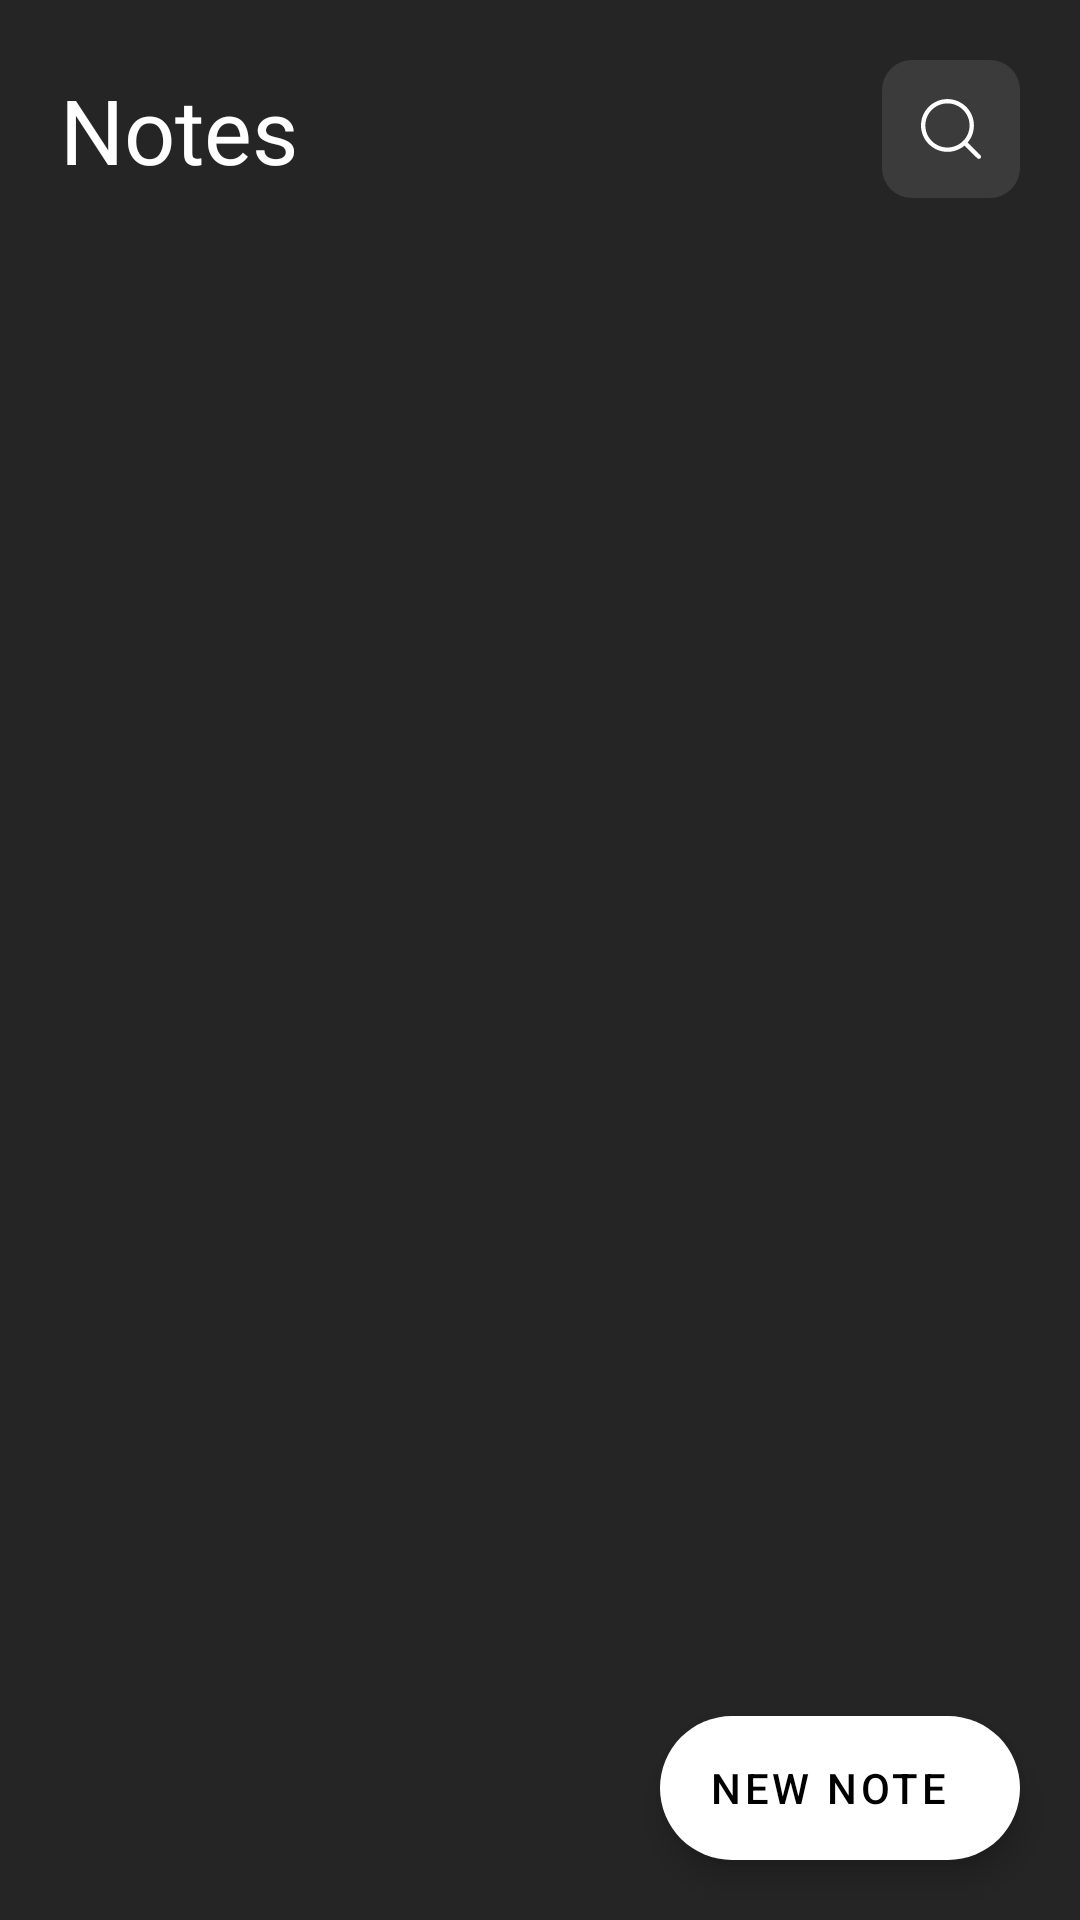

The Android layout XML behind this screen, and the referenced resources:
<!-- AndroidManifest.xml: application theme Theme.NoteAppDataBindigAndRoomDatabase -->
<!-- res/layout/activity_main.xml -->
<?xml version="1.0" encoding="utf-8"?>
<layout xmlns:android="http://schemas.android.com/apk/res/android"
    xmlns:app="http://schemas.android.com/apk/res-auto"
    xmlns:tools="http://schemas.android.com/tools">

    <androidx.constraintlayout.widget.ConstraintLayout
        android:layout_width="match_parent"
        android:layout_height="match_parent"
        android:background="@color/bgColor"
        tools:context=".activities.MainActivity">

        <TextView
            android:layout_width="wrap_content"
            android:layout_height="wrap_content"
            android:layout_marginStart="20dp"
            android:fontFamily="@font/poppins_medium"
            android:text="Notes"
            android:textColor="@color/white"
            android:textSize="30sp"
            app:layout_constraintBottom_toBottomOf="@id/imgSearch"
            app:layout_constraintLeft_toLeftOf="parent"
            app:layout_constraintTop_toTopOf="@id/imgSearch" />

        <ImageView
            android:id="@+id/imgSearch"
            android:layout_width="wrap_content"
            android:layout_height="wrap_content"
            android:layout_marginTop="20dp"
            android:layout_marginEnd="20dp"
            android:background="@drawable/rounded_button_bg"
            android:padding="13dp"
            android:src="@drawable/ic_search"
            app:layout_constraintRight_toRightOf="parent"
            app:layout_constraintTop_toTopOf="parent" />

        <com.google.android.material.floatingactionbutton.ExtendedFloatingActionButton
            android:id="@+id/btnAddNote"
            android:layout_width="wrap_content"
            android:layout_height="wrap_content"
            android:layout_margin="20dp"
            android:gravity="center"
            android:text="New Note"
            app:icon="@drawable/ic_baseline_add"
            app:layout_constraintBottom_toBottomOf="parent"
            app:layout_constraintRight_toRightOf="parent"
            tools:ignore="ContentDescription" />

        <androidx.recyclerview.widget.RecyclerView
            android:id="@+id/rvNoteList"
            android:layout_width="match_parent"
            android:layout_height="0dp"
            android:layout_marginTop="10dp"
            app:layout_constraintBottom_toBottomOf="parent"
            app:layout_constraintTop_toBottomOf="@id/imgSearch" />

    </androidx.constraintlayout.widget.ConstraintLayout>

</layout>
<!-- resources referenced by this layout -->
<resources>
  <color name="bgColor">#252525</color>
  <color name="white">#FFFFFFFF</color>
  <!-- drawable ic_search (drawable) -->
  <vector xmlns:android="http://schemas.android.com/apk/res/android"
      android:width="20dp"
      android:height="20dp"
      android:tint="@color/white"
      android:viewportWidth="511.999"
      android:viewportHeight="511.999">
      <path
          android:fillColor="#FF000000"
          android:pathData="M225.773,0.616C101.283,0.616 0,101.622 0,225.773s101.284,225.157 225.773,225.157s225.774,-101.006 225.774,-225.157S350.263,0.616 225.773,0.616zM225.773,413.917c-104.084,0 -188.761,-84.406 -188.761,-188.145c0,-103.745 84.677,-188.145 188.761,-188.145s188.761,84.4 188.761,188.145C414.535,329.511 329.858,413.917 225.773,413.917z" />
      <path
          android:fillColor="#FF000000"
          android:pathData="M506.547,479.756L385.024,358.85c-7.248,-7.205 -18.963,-7.174 -26.174,0.068c-7.205,7.248 -7.174,18.962 0.068,26.174l121.523,120.906c3.615,3.59 8.328,5.385 13.053,5.385c4.756,0 9.506,-1.82 13.121,-5.453C513.82,498.681 513.789,486.967 506.547,479.756z" />
  </vector>
  <!-- drawable rounded_button_bg (drawable) -->
  <?xml version="1.0" encoding="utf-8"?>
  <shape xmlns:android="http://schemas.android.com/apk/res/android"
      android:shape="rectangle">
  
      <solid android:color="@color/buttonColor" />
      <corners android:radius="10dp" />
  
  </shape>
  <style name="Theme.NoteAppDataBindigAndRoomDatabase" parent="Theme.MaterialComponents.DayNight.DarkActionBar">
          
          <item name="colorPrimary">@color/purple_500</item>
          <item name="colorPrimaryVariant">@color/purple_700</item>
          <item name="colorOnPrimary">@color/white</item>
          
          <item name="colorSecondary">@color/teal_200</item>
          <item name="colorSecondaryVariant">@color/teal_700</item>
          <item name="colorOnSecondary">@color/black</item>
          
          <item name="android:statusBarColor" tools:targetApi="l">?attr/colorPrimaryVariant</item>
          
      </style>
  <color name="buttonColor">#3B3B3B</color>
  <color name="purple_500">#FF6200EE</color>
  <color name="purple_700">#FF3700B3</color>
  <color name="teal_200">@color/white</color>
  <color name="teal_700">#FF018786</color>
  <color name="black">#FF000000</color>
</resources>
